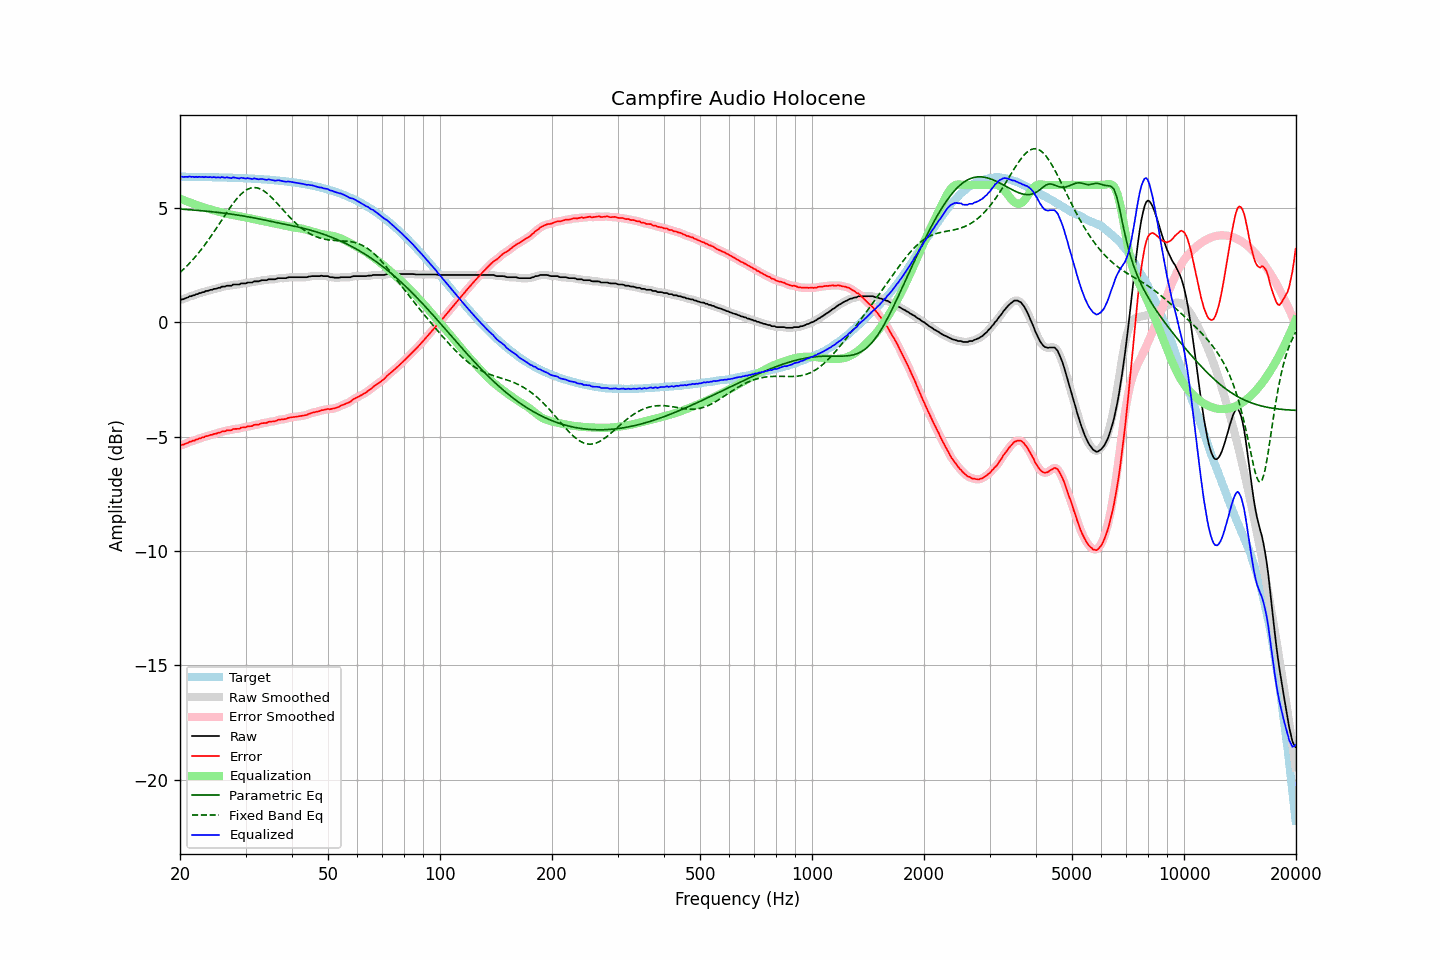

Values plotted in this chart, from the file beside it:
frequency, raw, error, smoothed, error_smoothed, equalization, parametric_eq, fixed_band_eq, equalized_raw, equalized_smoothed, target
20.00, 0.97, -5.39, 0.97, -5.39, 5.40, 4.95, 2.18, 6.36, 6.37, 6.36
20.20, 1.00, -5.36, 0.99, -5.37, 5.37, 4.94, 2.24, 6.37, 6.36, 6.36
20.40, 1.01, -5.35, 1.01, -5.35, 5.34, 4.94, 2.30, 6.35, 6.35, 6.36
20.61, 1.04, -5.32, 1.04, -5.32, 5.32, 4.93, 2.37, 6.35, 6.35, 6.36
20.81, 1.07, -5.29, 1.07, -5.29, 5.29, 4.93, 2.44, 6.36, 6.36, 6.36
21.02, 1.09, -5.27, 1.09, -5.26, 5.26, 4.92, 2.51, 6.35, 6.36, 6.36
21.23, 1.14, -5.22, 1.12, -5.23, 5.24, 4.92, 2.58, 6.38, 6.36, 6.36
21.44, 1.14, -5.22, 1.15, -5.21, 5.21, 4.91, 2.66, 6.35, 6.36, 6.36
21.66, 1.18, -5.18, 1.17, -5.18, 5.19, 4.91, 2.74, 6.36, 6.36, 6.35
21.87, 1.18, -5.18, 1.19, -5.17, 5.16, 4.90, 2.82, 6.34, 6.35, 6.35
22.09, 1.23, -5.13, 1.22, -5.14, 5.14, 4.90, 2.90, 6.36, 6.35, 6.35
22.31, 1.23, -5.12, 1.24, -5.11, 5.11, 4.89, 2.98, 6.34, 6.35, 6.35
22.54, 1.28, -5.07, 1.27, -5.08, 5.09, 4.88, 3.07, 6.36, 6.35, 6.35
22.76, 1.28, -5.07, 1.28, -5.07, 5.06, 4.88, 3.16, 6.34, 6.35, 6.35
22.99, 1.32, -5.03, 1.31, -5.04, 5.04, 4.87, 3.25, 6.36, 6.35, 6.35
23.22, 1.32, -5.03, 1.33, -5.02, 5.02, 4.86, 3.34, 6.33, 6.35, 6.35
23.45, 1.37, -4.98, 1.35, -4.99, 4.99, 4.86, 3.44, 6.36, 6.35, 6.35
23.69, 1.37, -4.98, 1.37, -4.97, 4.97, 4.85, 3.53, 6.34, 6.35, 6.34
23.92, 1.39, -4.96, 1.39, -4.95, 4.95, 4.84, 3.63, 6.34, 6.34, 6.34
24.16, 1.42, -4.92, 1.41, -4.93, 4.93, 4.84, 3.73, 6.35, 6.34, 6.34
24.40, 1.42, -4.92, 1.43, -4.91, 4.91, 4.83, 3.83, 6.33, 6.34, 6.34
24.65, 1.46, -4.88, 1.44, -4.89, 4.89, 4.82, 3.94, 6.35, 6.34, 6.34
24.89, 1.46, -4.88, 1.46, -4.87, 4.87, 4.81, 4.04, 6.33, 6.34, 6.34
25.14, 1.48, -4.86, 1.48, -4.86, 4.85, 4.81, 4.15, 6.33, 6.33, 6.34
25.39, 1.51, -4.83, 1.50, -4.84, 4.83, 4.80, 4.26, 6.34, 6.33, 6.33
25.65, 1.51, -4.82, 1.52, -4.81, 4.81, 4.79, 4.36, 6.32, 6.33, 6.33
25.91, 1.56, -4.77, 1.54, -4.79, 4.79, 4.78, 4.47, 6.35, 6.33, 6.33
26.16, 1.56, -4.77, 1.56, -4.77, 4.78, 4.77, 4.58, 6.33, 6.33, 6.33
26.43, 1.56, -4.77, 1.57, -4.75, 4.76, 4.76, 4.68, 6.31, 6.33, 6.33
26.69, 1.60, -4.73, 1.58, -4.74, 4.74, 4.75, 4.79, 6.34, 6.32, 6.32
26.96, 1.60, -4.72, 1.59, -4.73, 4.73, 4.74, 4.89, 6.32, 6.32, 6.32
27.23, 1.60, -4.72, 1.60, -4.72, 4.71, 4.73, 4.99, 6.31, 6.32, 6.32
27.50, 1.60, -4.72, 1.61, -4.70, 4.70, 4.72, 5.09, 6.30, 6.31, 6.32
27.77, 1.65, -4.67, 1.63, -4.68, 4.69, 4.71, 5.19, 6.34, 6.32, 6.31
28.05, 1.65, -4.67, 1.64, -4.67, 4.68, 4.70, 5.28, 6.32, 6.32, 6.31
28.33, 1.65, -4.66, 1.65, -4.66, 4.66, 4.69, 5.37, 6.31, 6.31, 6.31
28.62, 1.65, -4.66, 1.65, -4.66, 4.65, 4.68, 5.45, 6.30, 6.30, 6.31
28.90, 1.65, -4.66, 1.66, -4.64, 4.64, 4.67, 5.53, 6.28, 6.30, 6.30
29.19, 1.70, -4.60, 1.68, -4.62, 4.62, 4.66, 5.60, 6.32, 6.30, 6.30
29.48, 1.70, -4.60, 1.69, -4.61, 4.61, 4.65, 5.66, 6.31, 6.30, 6.30
29.78, 1.70, -4.60, 1.70, -4.59, 4.60, 4.64, 5.72, 6.29, 6.30, 6.29
30.08, 1.70, -4.59, 1.71, -4.58, 4.58, 4.62, 5.77, 6.28, 6.29, 6.29
30.38, 1.74, -4.55, 1.72, -4.56, 4.57, 4.61, 5.81, 6.30, 6.29, 6.29
30.68, 1.74, -4.55, 1.73, -4.55, 4.55, 4.60, 5.84, 6.29, 6.28, 6.28
30.99, 1.74, -4.54, 1.74, -4.54, 4.54, 4.59, 5.87, 6.27, 6.28, 6.28
31.30, 1.74, -4.54, 1.75, -4.52, 4.52, 4.57, 5.88, 6.26, 6.28, 6.28
31.61, 1.79, -4.49, 1.77, -4.50, 4.51, 4.56, 5.89, 6.29, 6.28, 6.27
31.93, 1.79, -4.48, 1.78, -4.49, 4.49, 4.55, 5.88, 6.28, 6.27, 6.27
32.24, 1.79, -4.48, 1.79, -4.47, 4.47, 4.53, 5.87, 6.26, 6.27, 6.27
32.57, 1.79, -4.47, 1.80, -4.46, 4.46, 4.52, 5.85, 6.25, 6.26, 6.26
32.89, 1.82, -4.44, 1.81, -4.44, 4.44, 4.50, 5.83, 6.26, 6.26, 6.26
33.22, 1.84, -4.41, 1.83, -4.42, 4.43, 4.49, 5.79, 6.26, 6.26, 6.25
33.55, 1.84, -4.41, 1.84, -4.41, 4.41, 4.48, 5.75, 6.25, 6.25, 6.25
33.89, 1.84, -4.40, 1.84, -4.40, 4.40, 4.46, 5.70, 6.23, 6.24, 6.24
34.23, 1.84, -4.40, 1.85, -4.39, 4.38, 4.45, 5.65, 6.22, 6.23, 6.24
34.57, 1.88, -4.35, 1.86, -4.37, 4.37, 4.43, 5.58, 6.25, 6.23, 6.23
34.92, 1.88, -4.35, 1.87, -4.35, 4.36, 4.42, 5.52, 6.23, 6.23, 6.23
35.27, 1.88, -4.34, 1.88, -4.34, 4.34, 4.40, 5.45, 6.22, 6.22, 6.22
35.62, 1.88, -4.34, 1.88, -4.34, 4.33, 4.39, 5.38, 6.20, 6.20, 6.21
35.97, 1.88, -4.33, 1.89, -4.32, 4.31, 4.38, 5.31, 6.19, 6.20, 6.21
... 635 more rows
